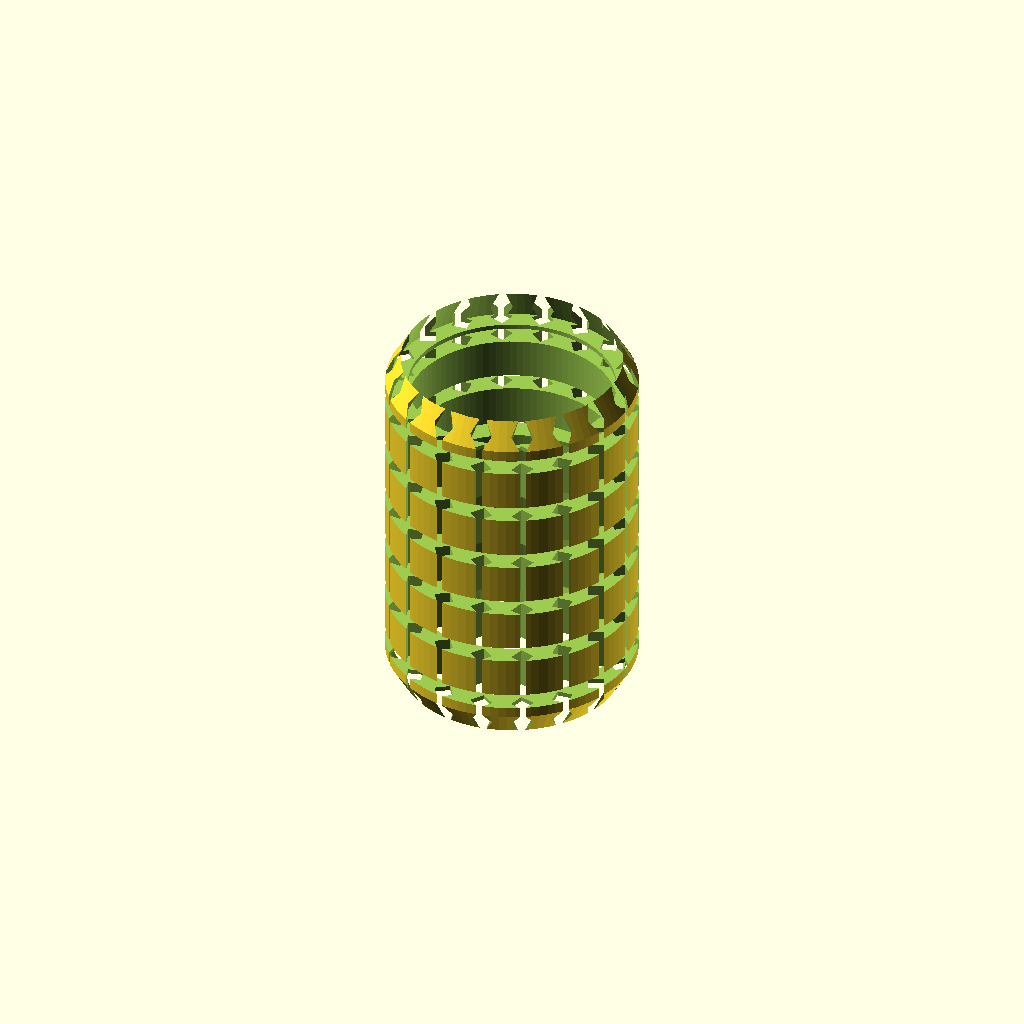
Cell 1 — every parameter at its default value.
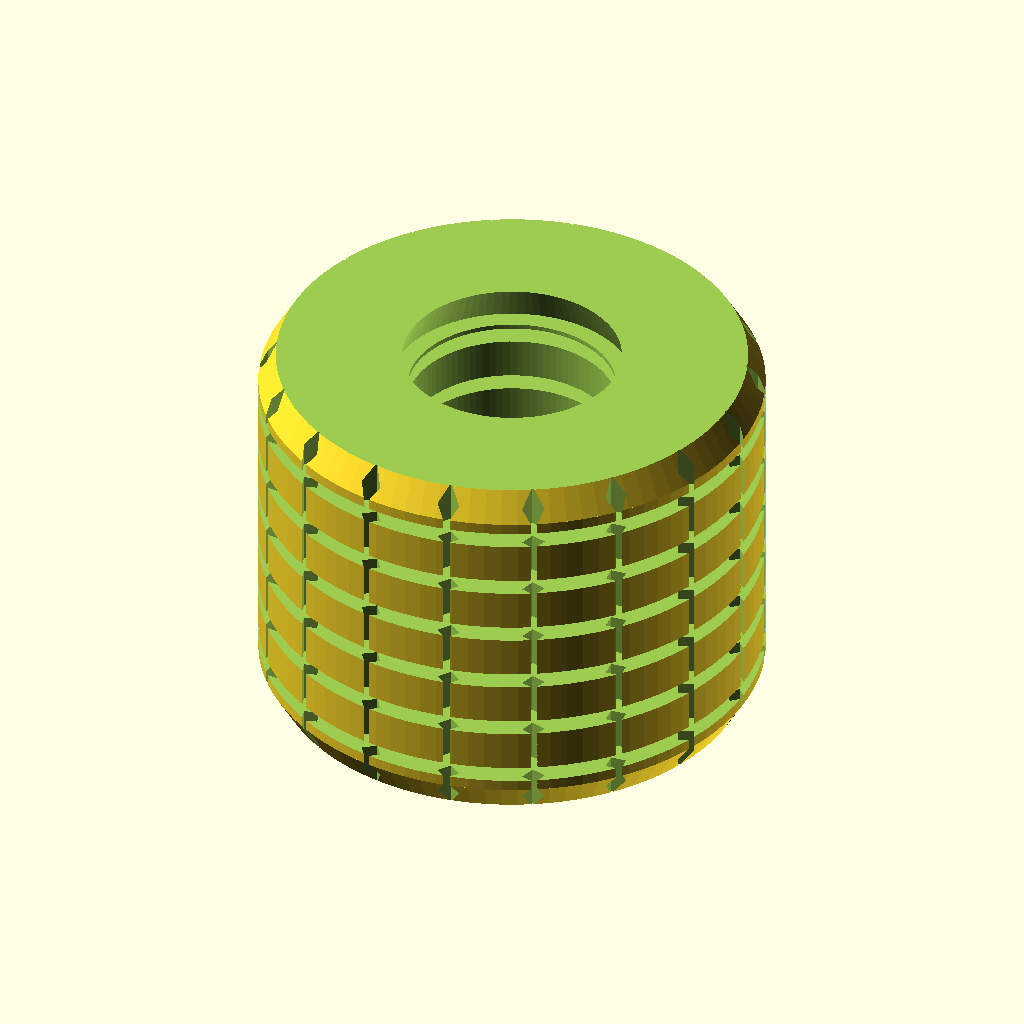
Cell 2: the same model with od = 8.
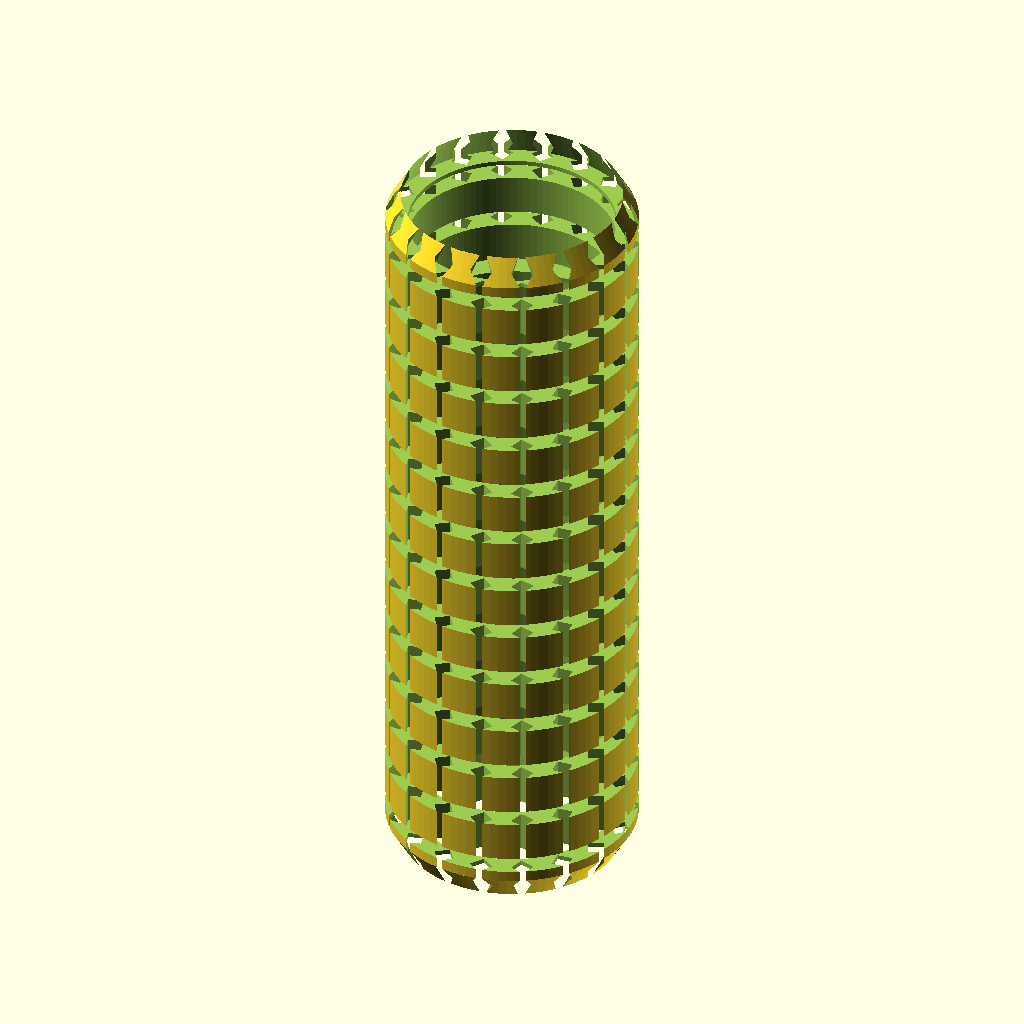
Cell 3: the same model with len = 12.6.
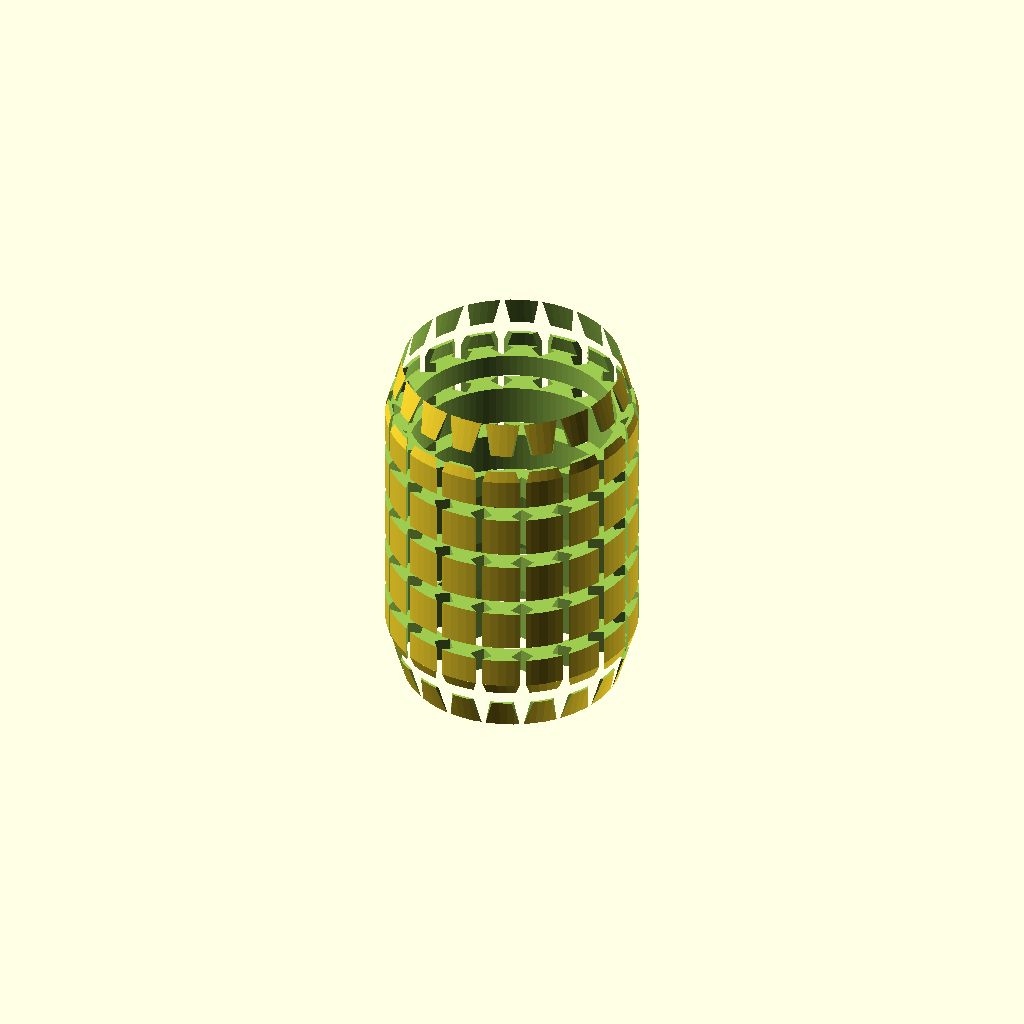
Cell 4 — lead_in set to 1.2, the other parameters unchanged.
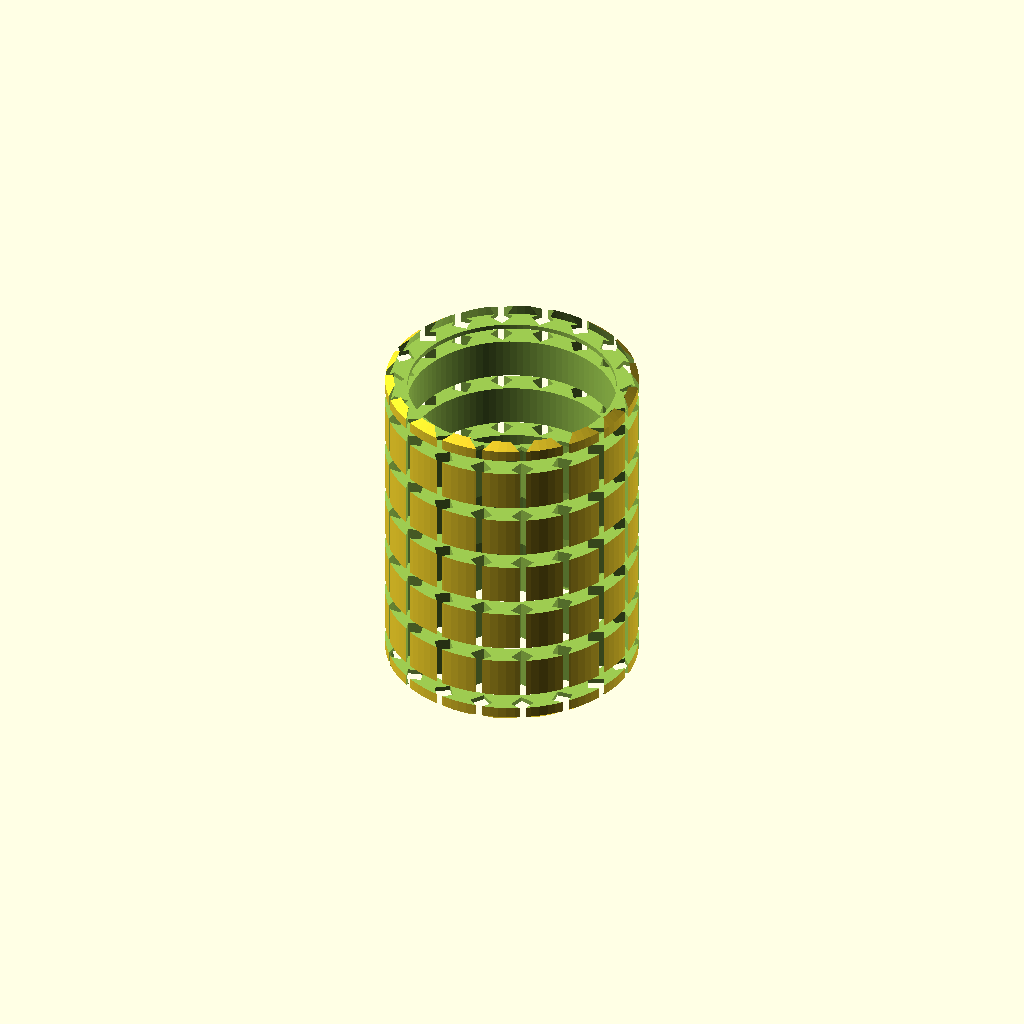
Cell 5 — chamfer set to 0.7, the other parameters unchanged.
One fixed orthographic camera (rotation 55°, 0°, 25°; colour scheme Cornfield) for every cell.
Source of the model, results/nopscadlib/baselines/gpt52/scad/insert__CNCKM4.scad:
$fn=96;

od = 4.0;
len = 6.3;

bore_d = 3.3;          // approximate pilot/bore for M4 screw clearance in insert
lead_in = 0.6;         // chamfer length
chamfer = 0.35;        // radial chamfer amount

knurl_depth = 0.25;    // radial depth of knurl cuts
knurl_pitch = 0.9;     // spacing along Z
knurl_count = 18;      // number of knurl flutes around

module insert_body() {
    union() {
        cylinder(d=od, h=len - 2*lead_in, center=true);
        translate([0,0,(len - 2*lead_in)/2])
            cylinder(h=lead_in, d1=od, d2=od - 2*chamfer, center=false);
        translate([0,0,-(len - 2*lead_in)/2 - lead_in])
            cylinder(h=lead_in, d1=od - 2*chamfer, d2=od, center=false);
    }
}

module knurl_cuts() {
    for (i = [0:knurl_count-1]) {
        ang = 360/knurl_count * i;
        rotate([0,0,ang])
            translate([od/2 - knurl_depth/2, 0, 0])
                rotate([0,0,45])
                    cube([knurl_depth, knurl_depth, len*1.2], center=true);
    }
    for (z = [-len/2 : knurl_pitch : len/2]) {
        translate([0,0,z])
            rotate([0,0,15])
                cylinder(d=od + 0.6, h=0.25, center=true);
    }
}

module bore() {
    cylinder(d=bore_d, h=len + 2, center=true);
    translate([0,0,len/2 - lead_in/2])
        cylinder(h=lead_in+0.2, d1=bore_d+0.6, d2=bore_d, center=true);
    translate([0,0,-len/2 + lead_in/2])
        cylinder(h=lead_in+0.2, d1=bore_d, d2=bore_d+0.6, center=true);
}

difference() {
    insert_body();
    bore();
    knurl_cuts();
}
Parameter table extracted from the source (name, type, default, range or options):
od: number, default 4
len: number, default 6.3
bore_d: number, default 3.3
lead_in: number, default 0.6
chamfer: number, default 0.35
knurl_depth: number, default 0.25
knurl_pitch: number, default 0.9
knurl_count: number, default 18
